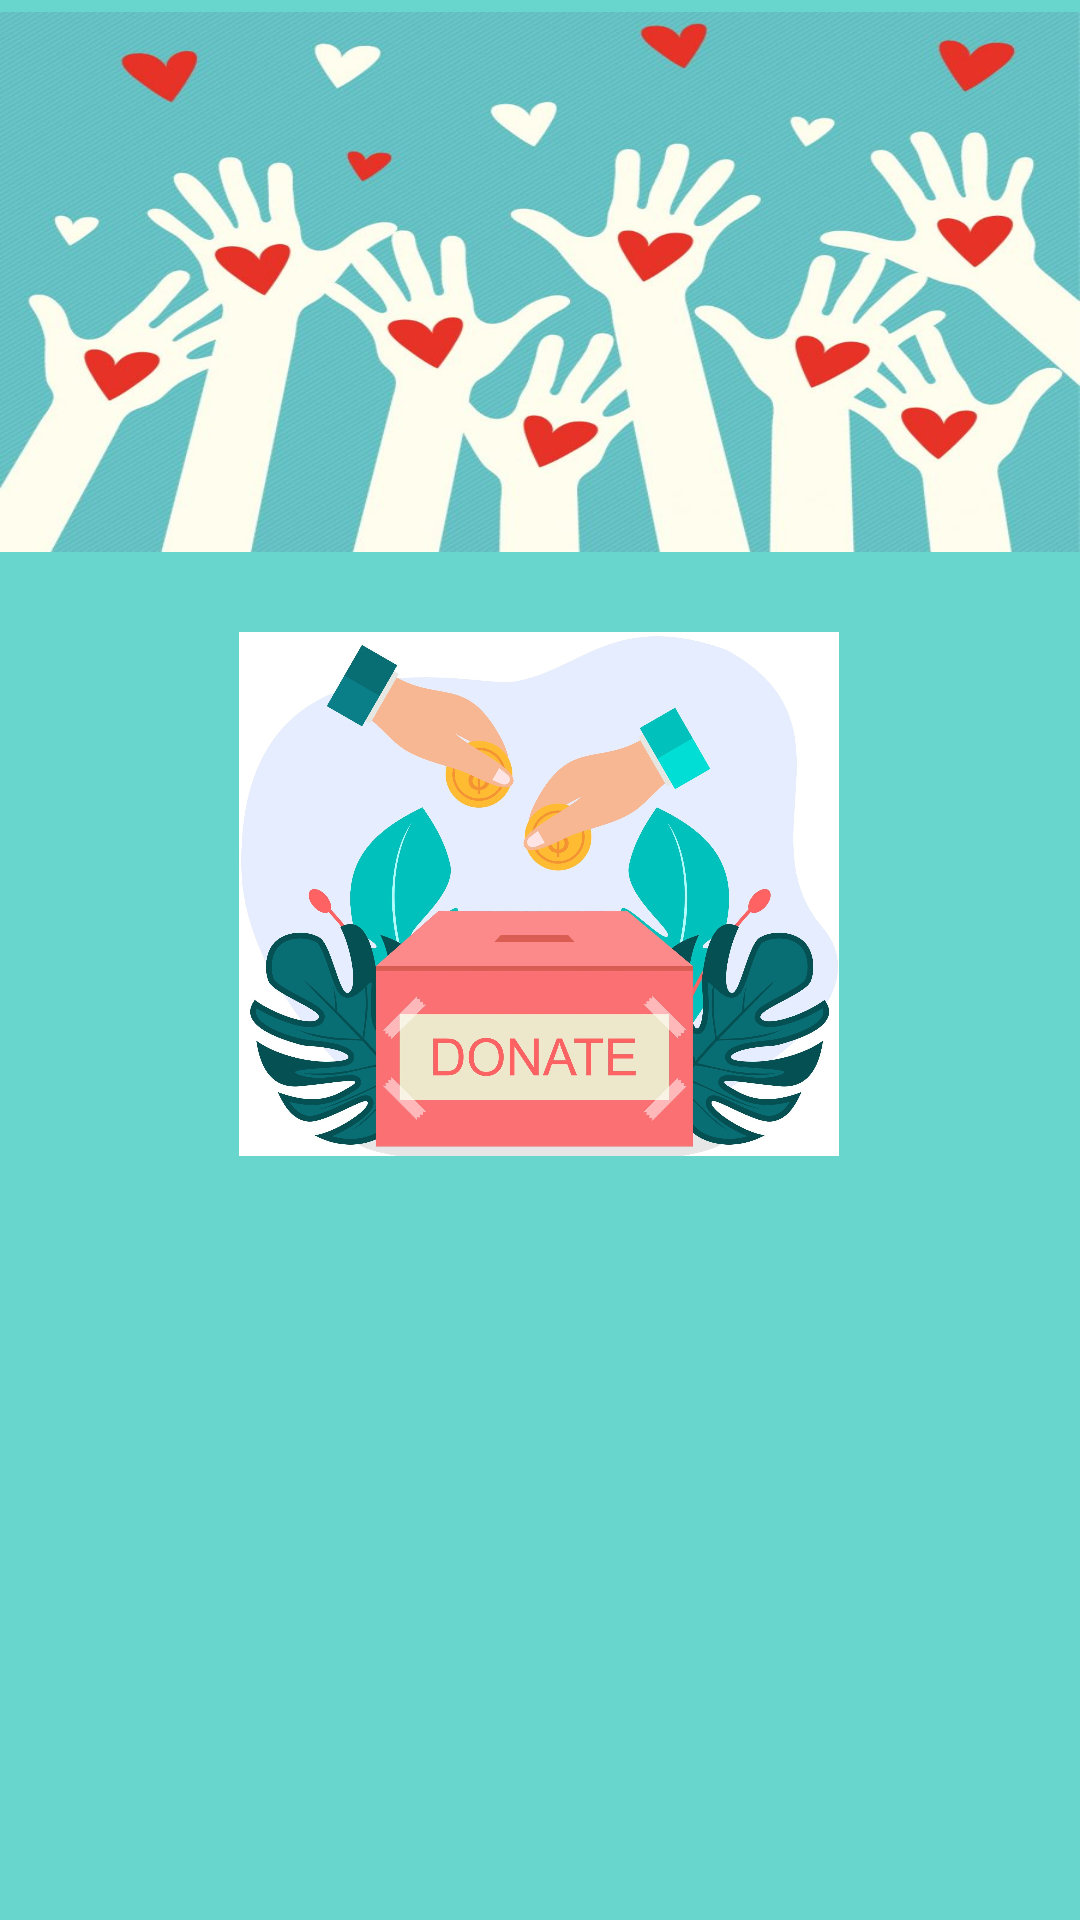

Layout XML and referenced resources for this Android screen:
<!-- AndroidManifest.xml: application theme Theme.MariaProj -->
<!-- res/layout/fragment_donate.xml -->
<?xml version="1.0" encoding="utf-8"?>
<androidx.constraintlayout.widget.ConstraintLayout xmlns:android="http://schemas.android.com/apk/res/android"
    xmlns:app="http://schemas.android.com/apk/res-auto"
    xmlns:tools="http://schemas.android.com/tools"
    android:layout_width="match_parent"
    android:layout_height="match_parent"
    android:background="#68D6CC"
    tools:context=".User.DonateFragment">


    <androidx.constraintlayout.widget.ConstraintLayout
        android:id="@+id/constraintLayout2"
        android:layout_width="match_parent"
        android:layout_height="180dp"
        android:layout_marginTop="4dp"
        android:background="@drawable/donate"
        app:layout_constraintEnd_toEndOf="parent"
        app:layout_constraintHorizontal_bias="0.0"
        app:layout_constraintStart_toStartOf="parent"
        app:layout_constraintTop_toTopOf="parent"/>

    <ImageView
        android:id="@+id/ivDonate"
        android:layout_width="200dp"
        android:layout_height="220dp"
        android:layout_marginEnd="16dp"
        android:layout_marginStart="16dp"
        android:layout_marginTop="4dp"
        android:clickable="true"
        android:onClick="onClick"
        android:src="@drawable/dodo"
        app:layout_constraintEnd_toEndOf="parent"
        app:layout_constraintHorizontal_bias="0.497"
        app:layout_constraintStart_toStartOf="parent"
        app:layout_constraintTop_toBottomOf="@+id/constraintLayout2" />

        <androidx.constraintlayout.widget.ConstraintLayout
            android:id="@+id/donate"
            android:layout_width="412dp"
            android:layout_height="320dp"
            android:background="#FFFFFF"
            android:visibility="invisible"
            app:layout_constraintEnd_toEndOf="parent"
            app:layout_constraintTop_toBottomOf="@+id/ivDonate">

            <ScrollView
                android:layout_width="match_parent"
                android:layout_height="match_parent"
                app:layout_constraintBottom_toBottomOf="parent"
                app:layout_constraintEnd_toEndOf="parent"
                app:layout_constraintStart_toStartOf="parent"
                app:layout_constraintTop_toTopOf="parent">

                <LinearLayout
                    android:layout_width="match_parent"
                    android:layout_height="match_parent"
                    android:orientation="vertical">


                    <TextView
                        android:id="@+id/HowMuch"
                        android:layout_width="379dp"
                        android:layout_height="35dp"
                        android:fontFamily="@font/rowdies"
                        android:text="How much would you like to donate?"
                        android:textSize="20sp" />


                    <CheckBox
                        android:id="@+id/oneH"
                        android:layout_width="wrap_content"
                        android:layout_height="35dp"
                        android:text="100" />

                    <CheckBox
                        android:id="@+id/twoH"
                        android:layout_width="wrap_content"
                        android:layout_height="35dp"
                        android:text="200" />
                    <CheckBox
                        android:id="@+id/threeH"
                        android:layout_width="wrap_content"
                        android:layout_height="35dp"
                        android:text="300" />

                    <EditText
                        android:id="@+id/youChoose"
                        android:layout_width="wrap_content"
                        android:layout_height="48dp"
                        android:ems="10"
                        android:hint="other"
                        android:inputType="text" />

                    <Button
                        android:id="@+id/submit"
                        android:layout_width="wrap_content"
                        android:layout_height="48dp"
                        android:text="Submit" />

                </LinearLayout>
            </ScrollView>

        </androidx.constraintlayout.widget.ConstraintLayout>


</androidx.constraintlayout.widget.ConstraintLayout>
<!-- resources referenced by this layout -->
<resources>
  <!-- drawable dodo: jpg bitmap (drawable, 381598 bytes) -->
  <!-- drawable donate: jpg bitmap (drawable, 90122 bytes) -->
  <style name="Theme.MariaProj" parent="Base.Theme.MariaProj" />
  <style name="Base.Theme.MariaProj" parent="Theme.Material3.DayNight.NoActionBar">
          
          
          
          <item name="colorPrimary">@color/a5dar</item>
          <item name="colorPrimaryVariant">@color/a5dar</item>
          <item name="colorOnPrimary">@color/white</item>
          
          <item name="colorSecondary">@color/teal_200</item>
          <item name="colorSecondaryVariant">@color/teal_700</item>
          <item name="colorOnSecondary">@color/black</item>
          
          <item name="android:statusBarColor">?attr/colorPrimaryVariant</item>
          
      </style>
  <color name="a5dar">#68D6CC</color>
  <color name="white">#FFFFFFFF</color>
  <color name="teal_200">#FF03DAC5</color>
  <color name="teal_700">#FF018786</color>
  <color name="black">#FF000000</color>
</resources>
